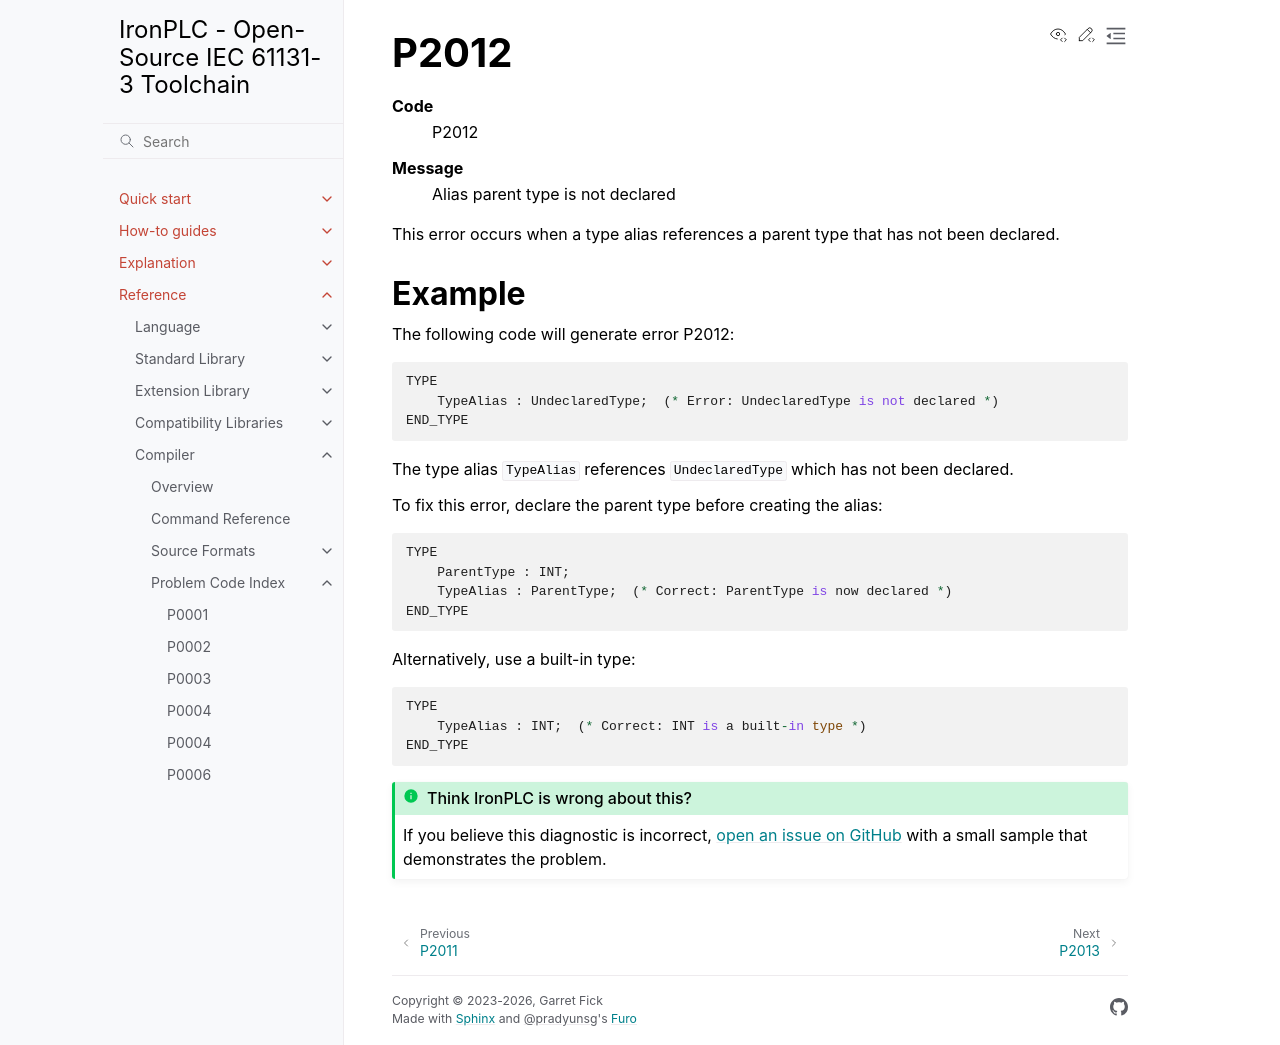

repository: ironplc/ironplc · page: reference/compiler/problems/P2012.html · generator: sphinx

=====
P2012
=====

.. problem-summary:: P2012

This error occurs when a type alias references a parent type that has not been declared.

Example
-------

The following code will generate error P2012:

.. code-block::

   TYPE
       TypeAlias : UndeclaredType;  (* Error: UndeclaredType is not declared *)
   END_TYPE

The type alias ``TypeAlias`` references ``UndeclaredType`` which has not been declared.

To fix this error, declare the parent type before creating the alias:

.. code-block::

   TYPE
       ParentType : INT;
       TypeAlias : ParentType;  (* Correct: ParentType is now declared *)
   END_TYPE

Alternatively, use a built-in type:

.. code-block::

   TYPE
       TypeAlias : INT;  (* Correct: INT is a built-in type *)
   END_TYPE
